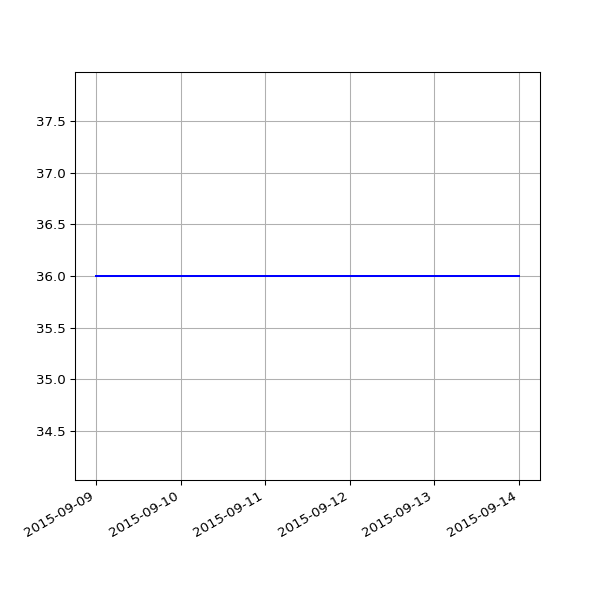

Source data for this figure (header and first rows):
date, 1.04
2015-09-09 03:40:33 +0100, 36
2015-09-10 03:35:34 +0100, 36
2015-09-11 02:26:33 +0100, 36
2015-09-12 03:27:11 +0100, 36
2015-09-13 03:32:59 +0100, 36
2015-09-14 03:33:06 +0100, 36
